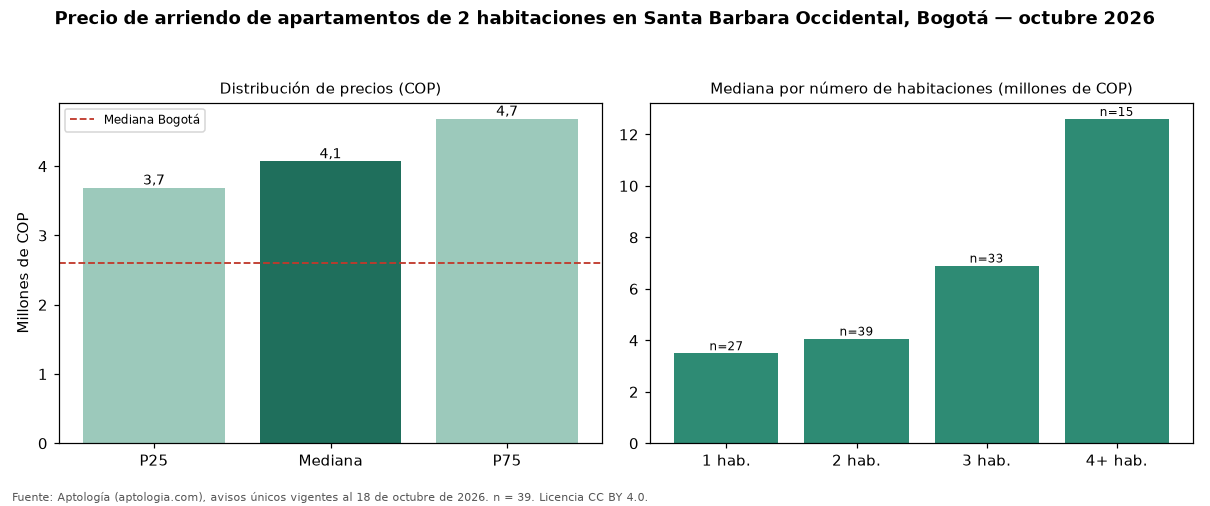

Source data for this figure (header and first rows):
seccion, metrica, valor_cop, n
precio, p25, 3688000, 39
precio, mediana, 4068477, 39
precio, p75, 4682500, 39
cop_por_m2, p25, 50781, 39
cop_por_m2, mediana, 57746, 39
cop_por_m2, p75, 67952, 39
area, area_mediana_m2, 75.0, 39
habitaciones, 1, 3500000, 27
habitaciones, 2, 4068477, 39
habitaciones, 3, 6905000, 33
habitaciones, 4+, 12600000, 15
administracion, mediana, 765000, 25
estrato, moda, 5, 
parqueadero, porcentaje_con_parqueadero, 94.9, 39
ciudad, mediana_ciudad, 2600000, 4711
ciudad, mediana_cop_por_m2_ciudad, 44568, 4711
